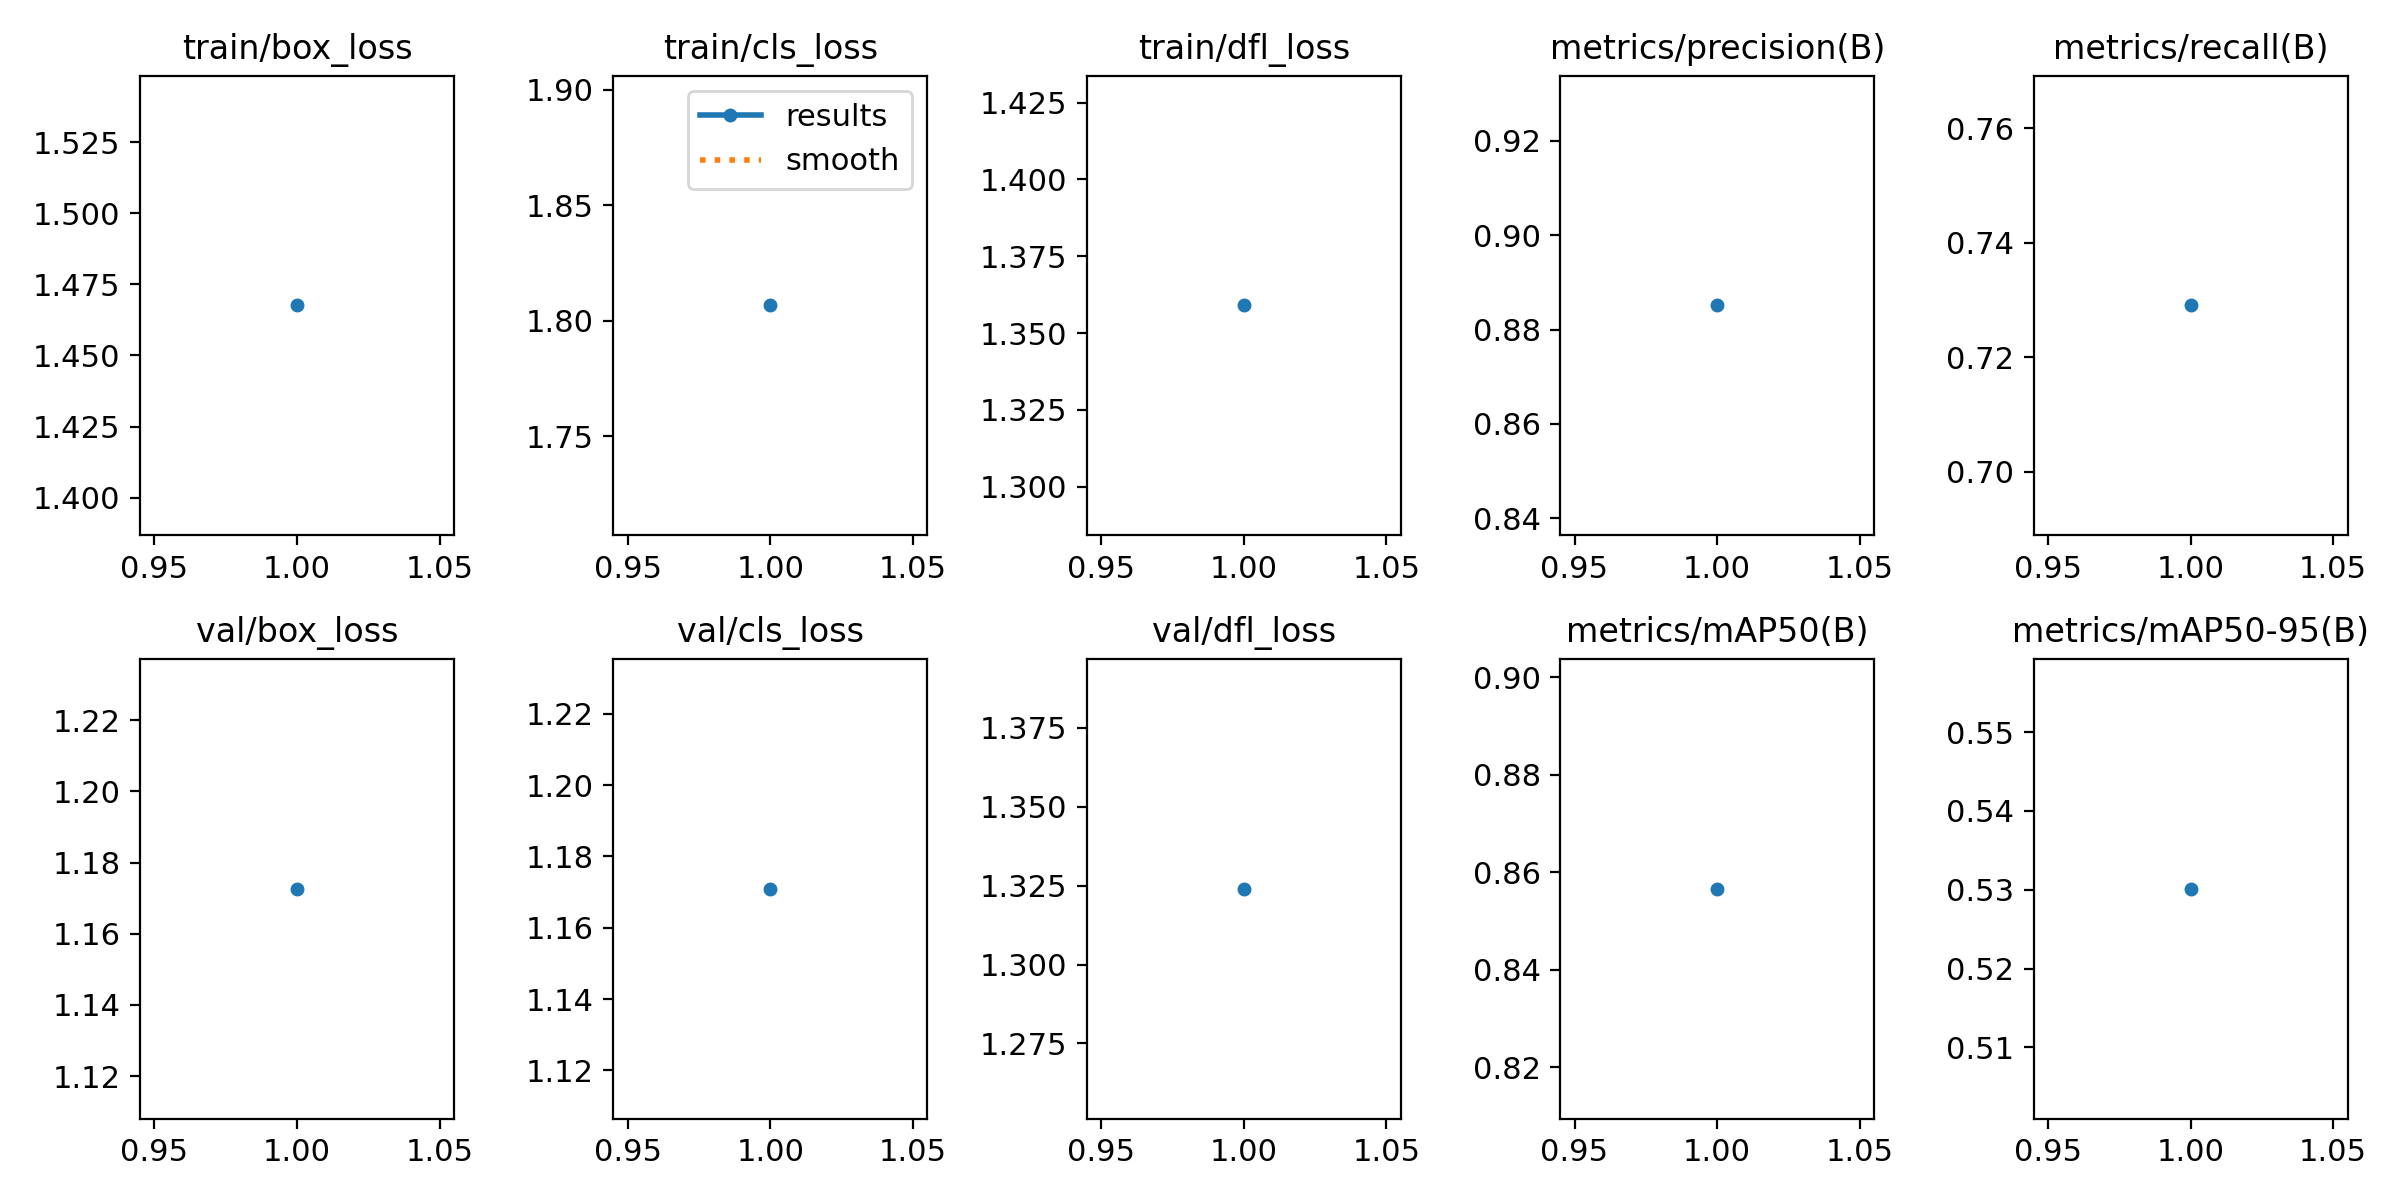

The table this chart was drawn from, first rows:
epoch, train/box_loss, train/cls_loss, train/dfl_loss, metrics/precision(B), metrics/recall(B), metrics/mAP50(B), metrics/mAP50-95(B), val/box_loss, val/cls_loss, val/dfl_loss, lr/pg0, lr/pg1, lr/pg2
1, 1.468, 1.807, 1.359, 0.8851, 0.7291, 0.8566, 0.5301, 1.173, 1.171, 1.324, 0.000555, 0.000555, 0.000555
